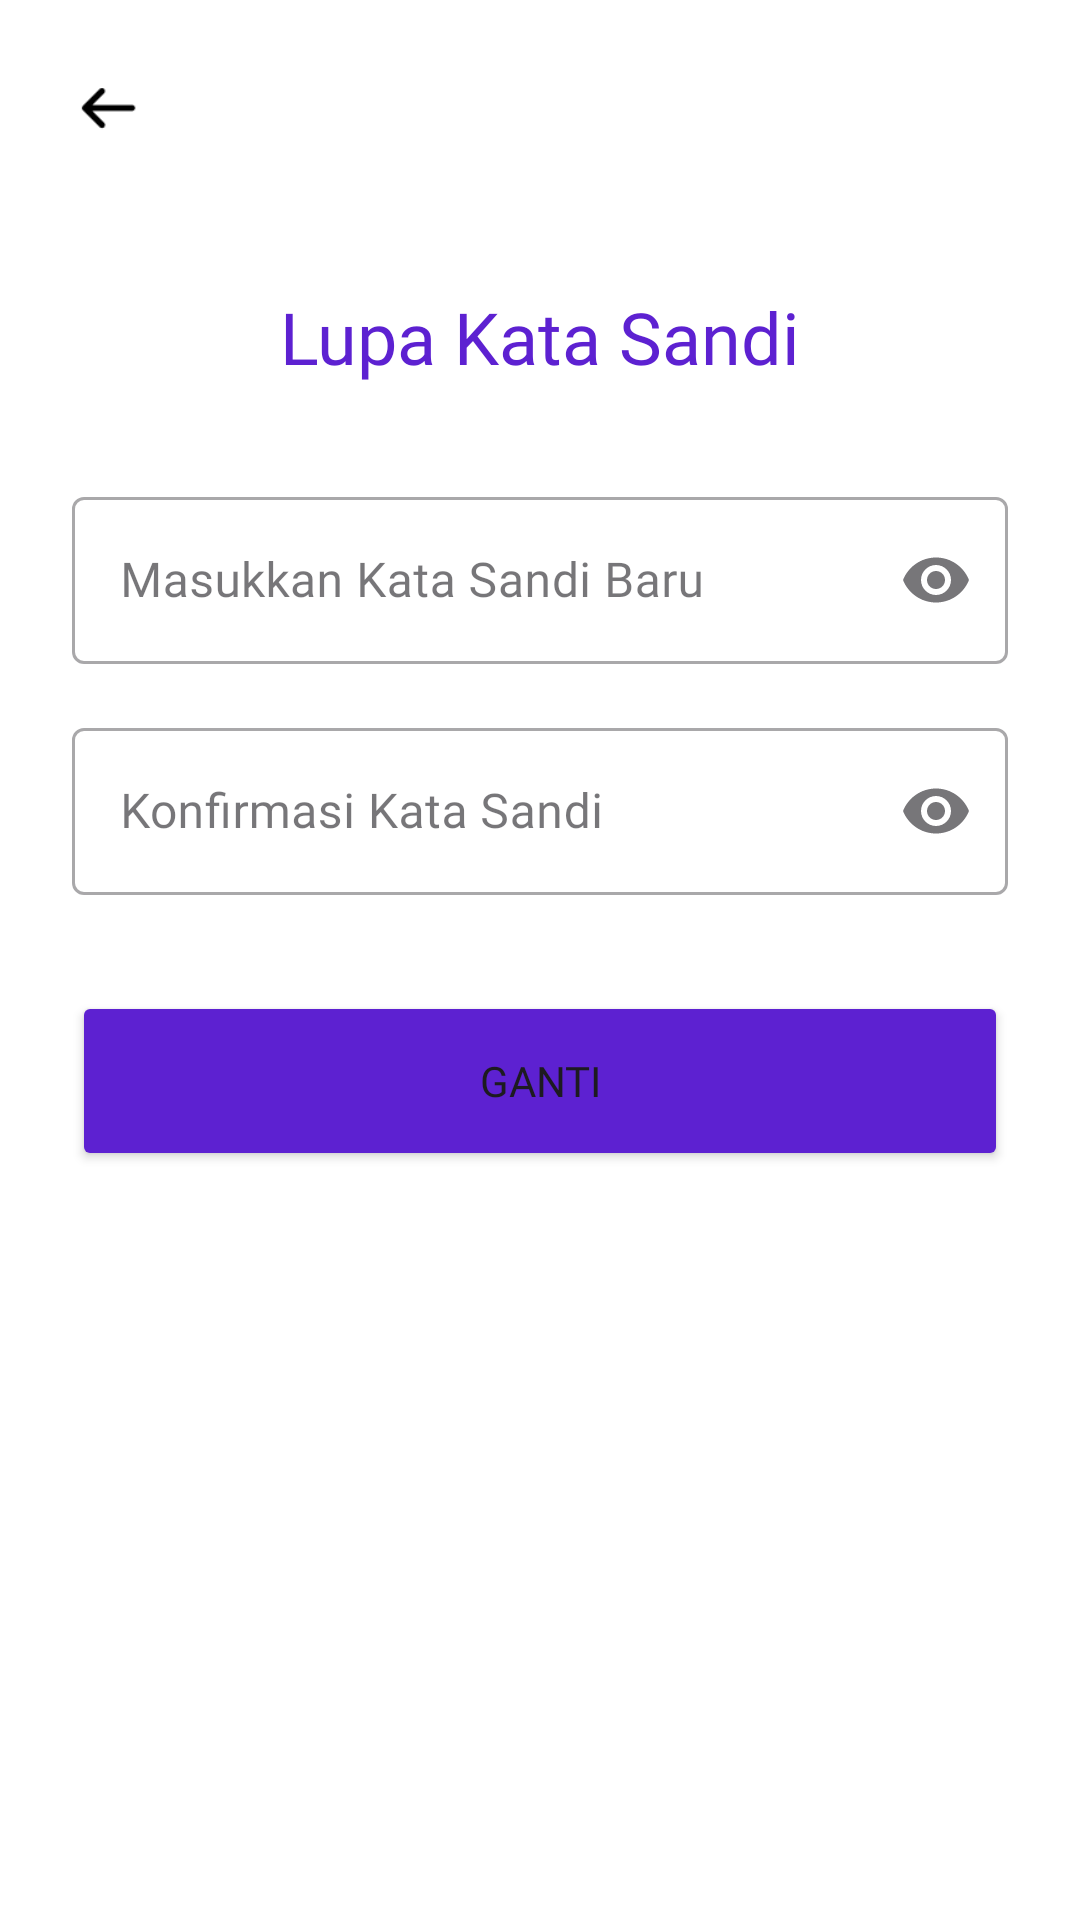

Here is an Android app screen rendered from its layout file. Give the layout XML and the strings, colors and styles it references.
<!-- AndroidManifest.xml: application theme Theme.LAYARXID -->
<!-- res/layout/activity_lupa_sandi.xml -->
<?xml version="1.0" encoding="utf-8"?>
<androidx.constraintlayout.widget.ConstraintLayout xmlns:android="http://schemas.android.com/apk/res/android"
    xmlns:app="http://schemas.android.com/apk/res-auto"
    xmlns:tools="http://schemas.android.com/tools"
    android:layout_width="match_parent"
    android:layout_height="match_parent"
    android:background="@android:color/white"
    android:padding="24dp"
    tools:context=".LupaSandiActivity">

    <ImageView
        android:id="@+id/btn_kembali"
        android:layout_width="24dp"
        android:layout_height="24dp"
        android:src="@drawable/panah_hitam"
        android:contentDescription="Kembali"
        app:layout_constraintStart_toStartOf="parent"
        app:layout_constraintTop_toTopOf="parent" />

    <TextView
        android:id="@+id/tv_title"
        android:layout_width="wrap_content"
        android:layout_height="wrap_content"
        android:layout_marginTop="48dp"
        android:text="Lupa Kata Sandi"
        android:textColor="#5D21D1"
        android:textSize="24sp"
        android:fontFamily="@font/poppins_bold"
        app:layout_constraintStart_toStartOf="parent"
        app:layout_constraintEnd_toEndOf="parent"
        app:layout_constraintTop_toBottomOf="@id/btn_kembali" />

    <com.google.android.material.textfield.TextInputLayout
        android:id="@+id/til_password_baru"
        style="@style/Widget.MaterialComponents.TextInputLayout.OutlinedBox"
        android:layout_width="0dp"
        android:layout_height="wrap_content"
        android:layout_marginTop="32dp"
        android:hint="Masukkan Kata Sandi Baru"
        android:fontFamily="@font/poppins_regular"
        app:endIconMode="password_toggle"
        app:layout_constraintEnd_toEndOf="parent"
        app:layout_constraintStart_toStartOf="parent"
        app:layout_constraintTop_toBottomOf="@id/tv_title">

        <com.google.android.material.textfield.TextInputEditText
            android:id="@+id/et_password_baru"
            android:layout_width="match_parent"
            android:layout_height="wrap_content"
            android:fontFamily="@font/poppins_regular"
            android:inputType="textPassword" />

    </com.google.android.material.textfield.TextInputLayout>

    <com.google.android.material.textfield.TextInputLayout
        android:id="@+id/til_konfirmasi_password_baru"
        style="@style/Widget.MaterialComponents.TextInputLayout.OutlinedBox"
        android:layout_width="0dp"
        android:layout_height="wrap_content"
        android:layout_marginTop="16dp"
        android:hint="Konfirmasi Kata Sandi"
        android:fontFamily="@font/poppins_regular"
        app:endIconMode="password_toggle"
        app:layout_constraintEnd_toEndOf="parent"
        app:layout_constraintStart_toStartOf="parent"
        app:layout_constraintTop_toBottomOf="@id/til_password_baru">

        <com.google.android.material.textfield.TextInputEditText
            android:id="@+id/et_konfirmasi_password_baru"
            android:layout_width="match_parent"
            android:layout_height="wrap_content"
            android:fontFamily="@font/poppins_regular"
            android:inputType="textPassword" />

    </com.google.android.material.textfield.TextInputLayout>

    <Button
        android:id="@+id/btn_ganti"
        android:layout_width="0dp"
        android:layout_height="60dp"
        android:layout_marginTop="32dp"
        android:text="Ganti"
        android:backgroundTint="#5D21D1"
        android:fontFamily="@font/poppins_bold"
        app:layout_constraintEnd_toEndOf="parent"
        app:layout_constraintStart_toStartOf="parent"
        app:layout_constraintTop_toBottomOf="@+id/til_konfirmasi_password_baru" />

</androidx.constraintlayout.widget.ConstraintLayout>
<!-- resources referenced by this layout -->
<resources>
  <!-- drawable panah_hitam: png bitmap (drawable, 300 bytes) -->
  <style name="Theme.LAYARXID" parent="Base.Theme.LAYARXID" />
  <style name="Base.Theme.LAYARXID" parent="Theme.Material3.DayNight.NoActionBar">
          
          <item name="android:statusBarColor">@android:color/black</item>
      </style>
</resources>
